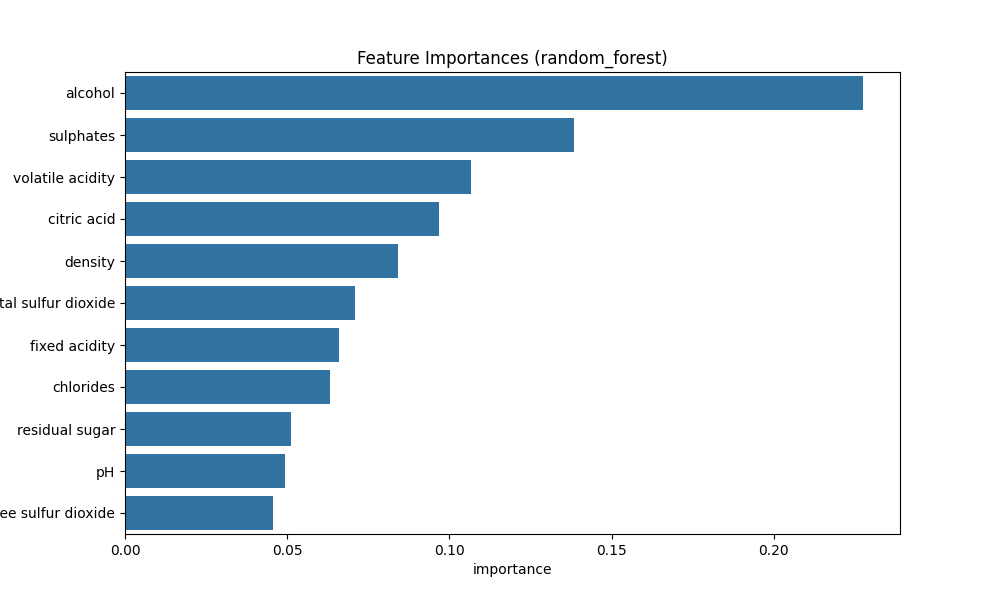

Source data for this figure (header and first rows):
feature, importance
alcohol, 0.2275
sulphates, 0.1384
volatile acidity, 0.1066
citric acid, 0.09664
density, 0.08426
total sulfur dioxide, 0.07103
fixed acidity, 0.06603
chlorides, 0.0632
residual sugar, 0.0512
pH, 0.04945
free sulfur dioxide, 0.04575
